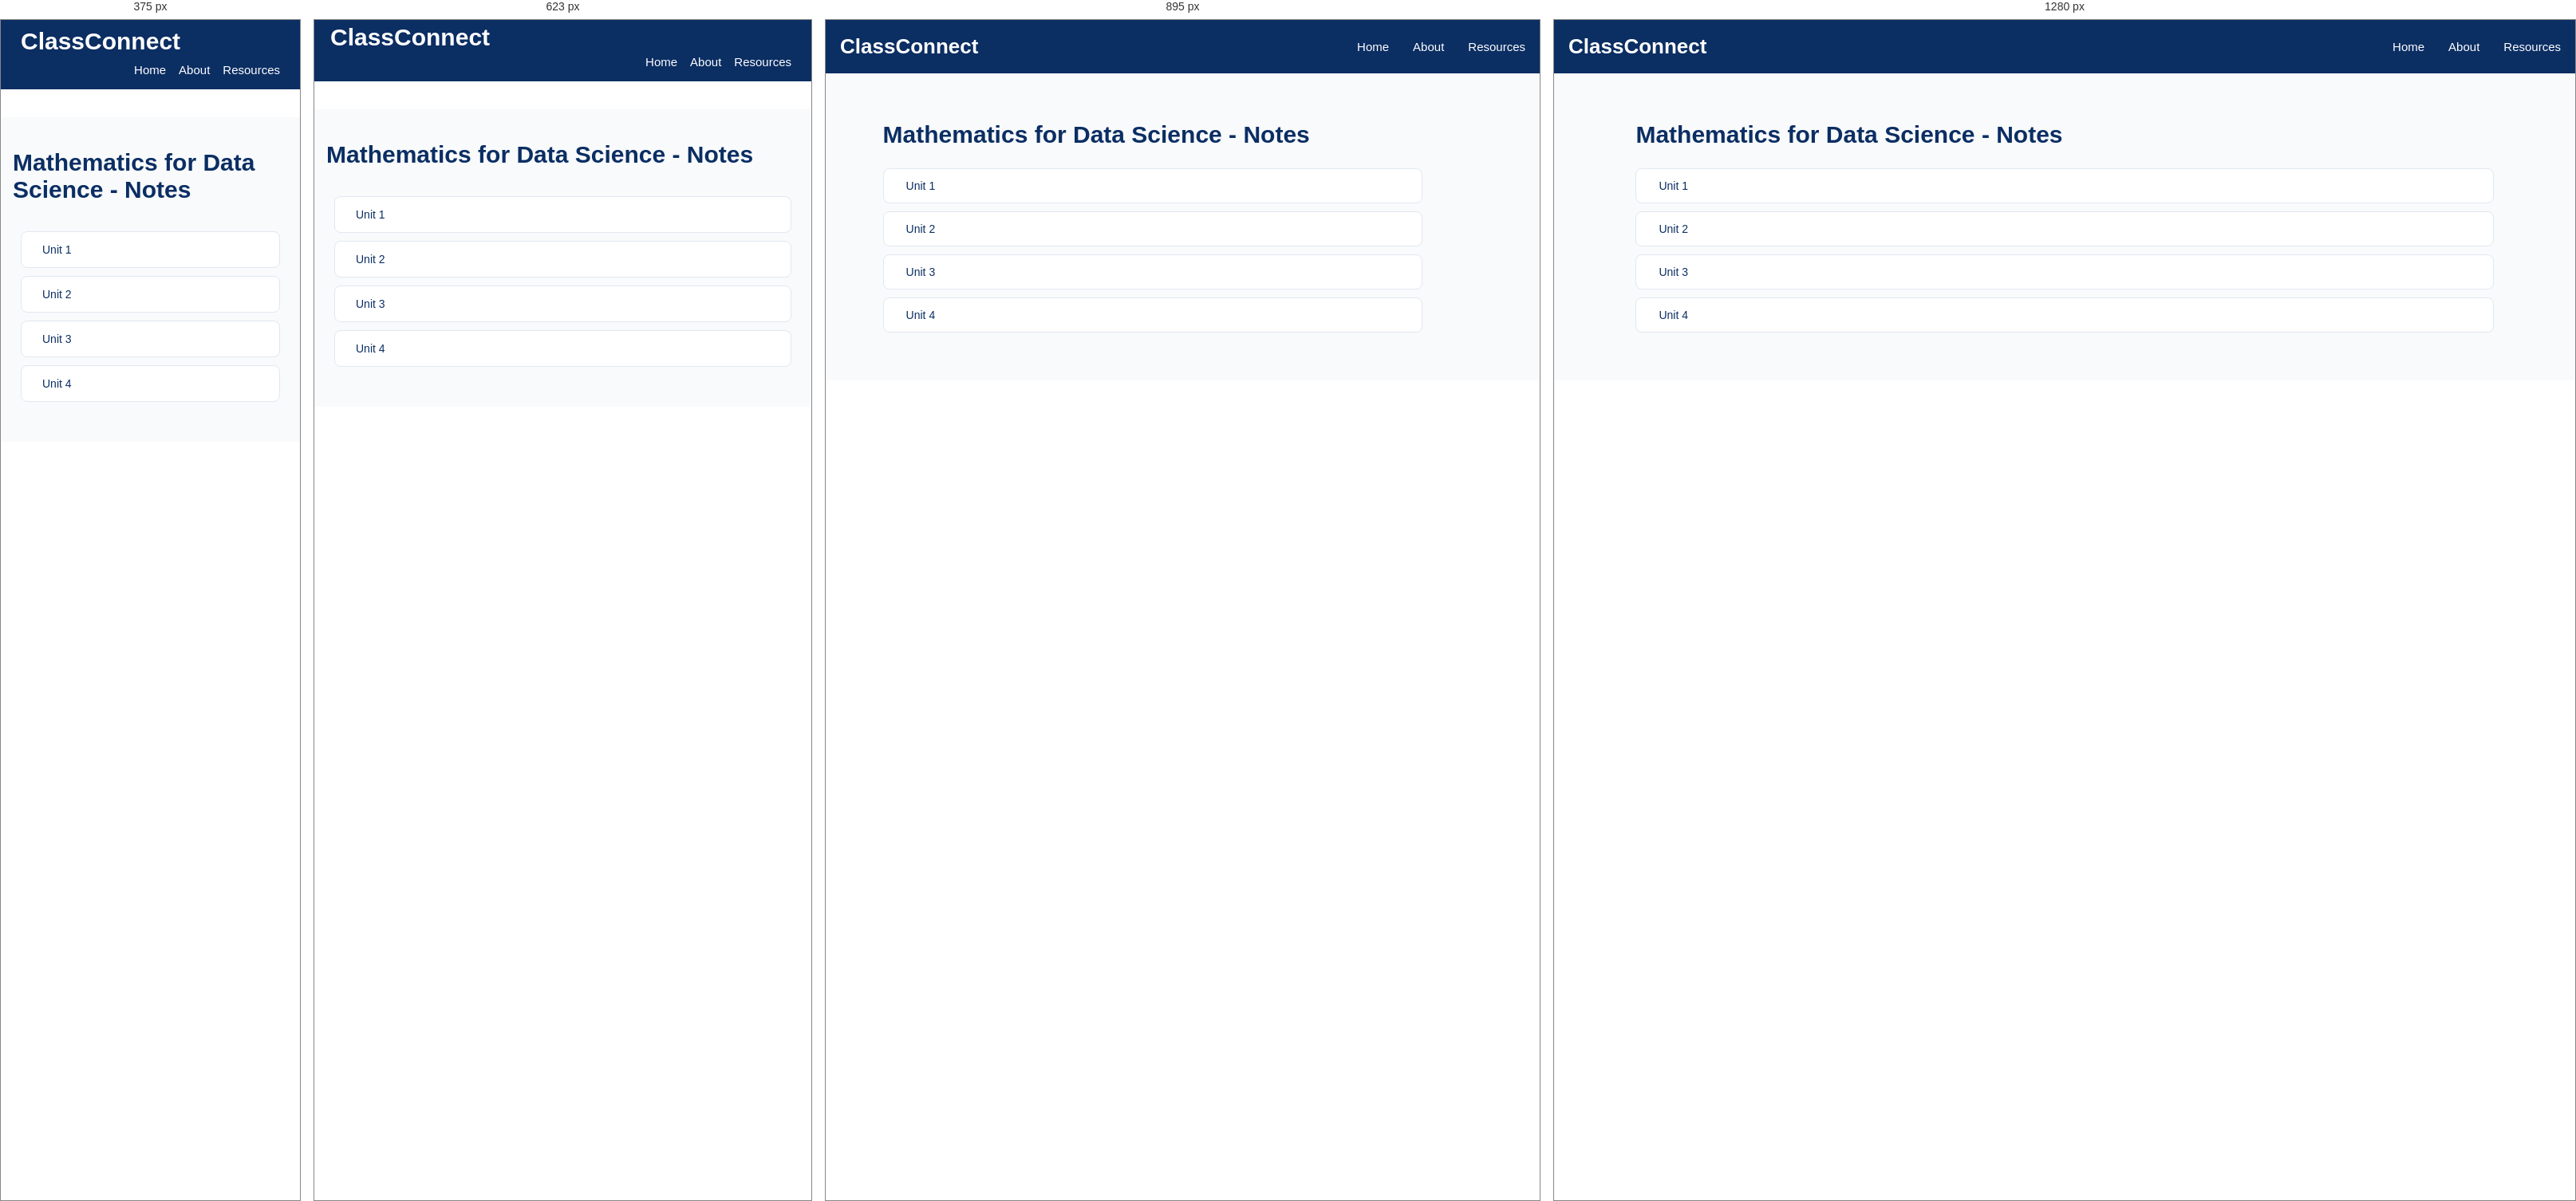
Rendered at 375 px, 623 px, 895 px and 1280 px, left to right.

<!-- file: notes-page-math.html -->
<!DOCTYPE html>
<html lang="en">
<head>
    <meta charset="UTF-8">
    <meta name="viewport" content="width=device-width, initial-scale=1.0">
    <title>Subject-EMAT105 Resources/Notes | ClassConnect</title>
    <script src="https://kit.fontawesome.com/d90dcf48e7.js" crossorigin="anonymous"></script>
    <!-- <link rel="icon" type="image/jpg" href="assets/titleIcon.jpg"> -->
    <link rel="preconnect" href="https://fonts.googleapis.com">
    <link rel="preconnect" href="https://fonts.gstatic.com" crossorigin>
    <link
        href="https://fonts.googleapis.com/css2?family=Poppins:ital,wght@0,100;0,200;0,300;0,400;0,500;0,600;0,700;0,800;0,900;1,100;1,200;1,300;1,400;1,500;1,600;1,700;1,800;1,900&display=swap"
        rel="stylesheet">
    <link rel="stylesheet" href="/style.css">
    <style>
        .resources-container a{
            text-decoration: none;
        }
    </style>
</head>
<body>
    <nav class="navbar">
                <div class="logo">
                    <i class="fa-solid fa-graduation-cap"></i>
                    <span>ClassConnect</span>
                </div>

                <ul class="nav-links">
                    <li><a href="/index.html">Home</a></li>
                    <li><a href="/about.html">About</a></li>
                    <li><a href="/semesters.html">Resources</a></li>
                </ul>
            </nav>

<section class="academic-resources">
       <div class="semester-heading">
        <!-- <a href="/subject-resources-for-sem1/math/EMAT105.html" class="back-home">
            <i class="fa-solid fa-arrow-left"></i>
            Back to Resources Dashboard
        </a> -->
        <h1>Mathematics for Data Science - Notes</h1>
    </div>
    
         <div class="chapter-list">
             <a href="/assets/semester 1/Unit-1_SET THEORY.pdf" target="_blank" class="chapter-item">
                 <i class="fa-solid fa-file-pdf pdf-icon"></i>
                 <span>Unit 1</span>
                  <i class="fa-solid fa-download download-icon"></i>
             </a>

             <a href=""  class="chapter-item" >
                 <i class="fa-solid fa-file-pdf pdf-icon"></i>
                 <span>Unit 2</span>
                  <i class="fa-solid fa-download download-icon"></i>
             </a>

             <a href="/assets/semester 1/Unit-3_MATRICES.pdf" target="_blank" class="chapter-item">
                 <i class="fa-solid fa-file-pdf pdf-icon"></i>
                 <span>Unit 3</span>
                  <i class="fa-solid fa-download download-icon"></i>
             </a>

             <a href=""  class="chapter-item" >
                 <i class="fa-solid fa-file-pdf pdf-icon"></i>
                 <span>Unit 4</span>
                  <i class="fa-solid fa-download download-icon"></i>
             </a>
         </div>
   
</section>
</body>
</html>

/* @media block from style.css */
@media screen and (max-width: 1024px) {

    .about-hero {
        padding: 65px 6%;
    }

    .about-offer-grid {
        grid-template-columns: repeat(2, 1fr);
    }

}

/* @media block from style.css */
@media screen and (max-width: 767px) {

    .about-hero {
        min-height: 0;
        padding: 55px 22px;
        flex-direction: column;
        text-align: center;
        gap: 30px;
    }

    .about-hero-content {
        width: 100%;
    }

    .about-hero h1 {
        font-size: 34px;
    }

    .about-hero p {
        font-size: 14px;
    }

    .about-hero-icon {
        font-size: 85px;
        padding: 0;
    }

    .about-intro,
    .about-offer {
        padding: 50px 18px;
    }

    .about-section-heading h2,
    .mission-content h2 {
        font-size: 27px;
    }

    .about-intro-content p {
        font-size: 14px;
    }

    .about-offer-grid {
        grid-template-columns: repeat(2, minmax(0, 1fr));
        gap: 14px;
    }

    .about-card {
        padding: 22px 12px;
    }

    .about-card h3 {
        font-size: 15px;
    }

    .about-card p {
        font-size: 12px;
    }

    .about-card i {
        font-size: 27px;
    }

    .about-mission {
        padding: 50px 22px;
        flex-direction: column;
        text-align: center;
        gap: 22px;
    }

    .mission-icon {
        min-width: 80px;
        height: 80px;
        font-size: 32px;
    }

    .mission-content p {
        font-size: 14px;
    }

    .about-initiative {
        padding: 55px 20px;
    }

    .about-initiative h3 {
        font-size: 19px;
    }

    .about-footer {
        padding: 20px 12px;
    }

}

/* @media block from style.css */
@media screen and (max-width: 480px) {

    .about-hero h1 {
        font-size: 29px;
    }

    .about-offer-grid {
        grid-template-columns: 1fr;
    }

    .about-card {
        padding: 25px 18px;
    }

}

/* @media block from style.css */
@media screen and (max-width: 1024px) {

    .resources-container {
        grid-template-columns: repeat(2, 1fr);
        gap: 20px;
    }

    .semester-page-container,
    .subjects-container {
        grid-template-columns: repeat(2, 1fr);
        gap: 20px;
    }

    .mainPage-content {
        padding: 30px;
    }

    .semester-banner {
        padding: 25px;
    }

    .footer-container {
        flex-wrap: wrap;
        gap: 25px;
    }

    .chapter-list {
        width: 90%;
    }
}

/* @media block from style.css */
@media screen and (max-width: 767px) {

    /* Navbar */
    .navbar {
        top: 0;
    padding: 0 15px;
    flex-wrap: wrap;
    padding-bottom: 0px;
    margin-top: 0;
    margin-bottom: 35px;
}

    .logo {
        font-size: 30px;
        padding: 5px;
    }

    .nav-links {
        width: 100%;
        flex-direction: row;
      justify-content: right;
        gap: 16px;
        padding-right: 10px;
        padding-bottom: 15px;
    }
    

    /* .nav-links li {
        width: 100%;
        text-align: center;
        padding: 12px 0;
    } */

    /* .nav-links a {
        display: block;
    } */

    /* Hero Section */
    .mainPage_bg_img {
        min-height: 65vh;
        height: auto;
        /* padding: 50px 18px; */
        background-position: center;
    }

    .mainPage-content {
        width: 100%;
        padding: 40px 15px;
        text-align: left;
    }

    .mainPage-content h2 {
        font-size: 26px;
    }
    .mainPage-content h3 {
        font-size: 22px;
    }
    .mainPage-content h4 {
        font-size: 20px;
    }

    .mainPage-content p {
        font-size: 15px;
        line-height: 1.6;
    }

    /* Academic Resources */
    .academic-resources {
        padding: 40px 15px;
    }

    .resources-container {
        grid-template-columns: repeat(2, minmax(0, 1fr));
        gap: 14px;
    }

    .resources-card {
        width: 100%;
        min-width: 0;
        padding: 18px 10px;
    }

    /* Quick Access */
    .quick_access {
        padding: 35px 15px;
    }

    .semester-banner {
        width: 100%;
        padding: 22px 15px;
        flex-direction: column;
        text-align: center;
        gap: 15px;
    }

    .wrap {
        width: 100%;
    }

    .banner-mark {
        margin: 0 auto;
    }

    /* Semester Cards */
    .semester-page {
        padding: 35px 15px;
    }

    .semester-page-container {
        grid-template-columns: repeat(2, minmax(0, 1fr));
        gap: 15px;
    }

    .semester-card {
        width: 100%;
        min-width: 0;
        padding: 18px 10px;
    }

    /* Subject Cards */
    .subjects-page {
        padding: 35px 15px;
    }

    .subjects-container {
        grid-template-columns: repeat(2, minmax(0, 1fr));
        gap: 15px;
    }

    .subject-card {
        width: 100%;
        min-width: 0;
        padding: 18px 10px;
    }

    /* Chapter List */
    .chapter-list {
        width: 100%;
        padding: 10px;
    }

    .chapter-item {
        padding: 14px;
    }

    /* Test Papers */
    .test-papers-page {
        padding: 30px 15px;
    }

    .test-paper-tabs {
        display: flex;
        flex-wrap: wrap;
        gap: 10px;
    }

    .paper-tab {
        flex: 1;
        min-width: 120px;
    }

    .paper-item {
        width: 100%;
        padding: 15px;
    }

    /* Footer */
    .footer {
        padding: 30px 18px;
    }

    .footer-container {
        flex-direction: column;
        text-align: center;
        gap: 20px;
    }
}

/* @media block from style.css */
@media screen and (max-width: 480px) {

    .logo {
        font-size: 30px;
        padding: 10px;
    }

    .mainPage_bg_img {
        min-height: 55vh;
    }

    /* .mainPage-content h1 {
        font-size: 27px;
    } */

    .mainPage-content p {
        font-size: 14px;
    }

    .resources-container,
    .semester-page-container,
    .subjects-container {
        grid-template-columns: 1fr;
    }

    .resources-card,
    .semester-card,
    .subject-card {
        width: 100%;
    }

    .semester-heading,
    .subjects-heading {
        font-size: 25px;
        /* text-align: left; */
    }

    .test-paper-tabs {
        flex-direction: column;
    }

    .paper-tab {
        width: 100%;
    }
}